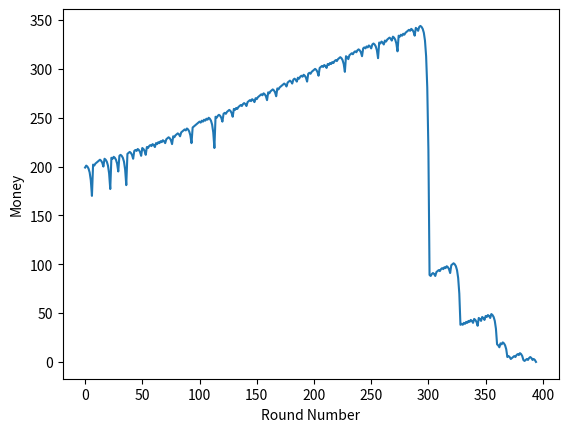

The script that saved this image:
import matplotlib.pyplot as plt
import random

# bankroll = float('inf')
# bankroll = 300000
bankroll = 200
# bankroll = 20
bet = 1
number_of_round = 0
bankroll_history = []

while bankroll > 0:
    number_of_round = number_of_round + 1
    print('Bet number {0}... {1}$ are placed on the bet.'.format(number_of_round, bet))
    round_result = random.randrange(0, 37)
    if round_result != 0 and round_result % 2 == 0:
        bankroll = bankroll + bet
        bet = 1
        print('Won! Current bankroll {0}'.format(bankroll))
    else:
        bankroll = bankroll - bet
        print('Lose! Current bankroll {0}'.format(bankroll))
        if bet * 2 <= bankroll:
            bet = bet * 2
        else:
            print('There is no possibility to double the bet, you have to try again...')
            bet = 1
    bankroll_history.append(bankroll)

plt.plot(range(len(bankroll_history)), bankroll_history)
plt.ylabel('Money')
plt.xlabel('Round Number')
plt.show()

print(bankroll_history)